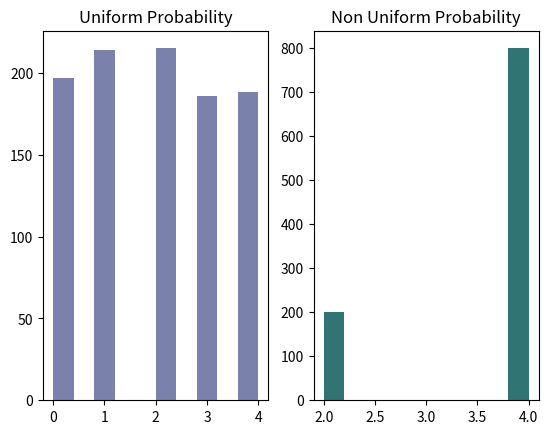

Python code for this plot:
import numpy as np
from numpy import random
import seaborn as sns
import matplotlib.pyplot as plt

#Setting up generator to use default bit generator - PCG64
rng = np.random.default_rng(12345)
randomints = rng.integers(low = 1, high = 10,size = 100000, endpoint = True)
print(randomints)
#Uniform Distribution
#Generating multiple plots to show effect of sample size
#Expect that as sample size increases, plot will more closely resemble a normal distribution - 
#equal probability that any of the numbers between 1 and 10 will be chosen
uniformdist10 = rng.integers(size = 10, low = 1, high =5)
uniformdist1000 = rng.integers(size = 1000, low = 1, high =5)
uniformdist10000 = rng.integers(size = 10000, low = 1, high = 5)
uniformdist100000 = rng.integers(size = 100000 , low = 1, high = 5) 

fig, ((ax1, ax2), (ax3, ax4)) = plt.subplots(2, 2)
plt.suptitle("Effect of Sample Size on Uniform Distribution")
ax1.hist(uniformdist10, color = '#7A82AB')
ax1.set_title("10 Samples")
ax2.hist(uniformdist1000, color = '#307473')
ax2.set_title("1000 Samples")
ax3.hist(uniformdist10000, color = '#12664F')
ax3.set_title("10000 Samples")
ax4.hist(uniformdist100000, color = '#C6D4FF')
ax4.set_title("100000 Samples")
plt.tight_layout()
plt.savefig("uniform distribution.png")
plt.close()

ct_uniform10 = 5 * rng.random (10) + 0
ct_uniform1000 = 5 * rng.random (1000) + 0
ct_uniform10000 = 5 * rng.random (10000) + 0
ct_uniform100000 = 5 * rng.random (100000) + 0

fig, ((ax1, ax2), (ax3, ax4)) = plt.subplots(2, 2)
plt.suptitle("Effect of Sample Size on Uniform Distribution")
ax1.hist(ct_uniform10, color = '#7A82AB')
ax1.set_title("10 Samples")
ax2.hist(ct_uniform1000, color = '#307473')
ax2.set_title("1000 Samples")
ax3.hist(ct_uniform10000, color = '#12664F')
ax3.set_title("10000 Samples")
ax4.hist(ct_uniform10000, color = '#C6D4FF')
ax4.set_title("100000 Samples")
plt.tight_layout()
plt.savefig("ct_uniform distribution.png")
plt.close()

selected_probability = rng.choice(5, 1000, p = [0.0, 0.0,0.2,0.0, 0.8])
standard_probability = rng.choice(5, 1000)

fig, ((ax1), (ax2)) = plt.subplots(1, 2)
ax1.hist(standard_probability, color = '#7A82AB')
ax1.set_title("Uniform Probability")
ax2.hist(selected_probability, color = '#307473')
ax2.set_title("Non Uniform Probability")
plt.show()